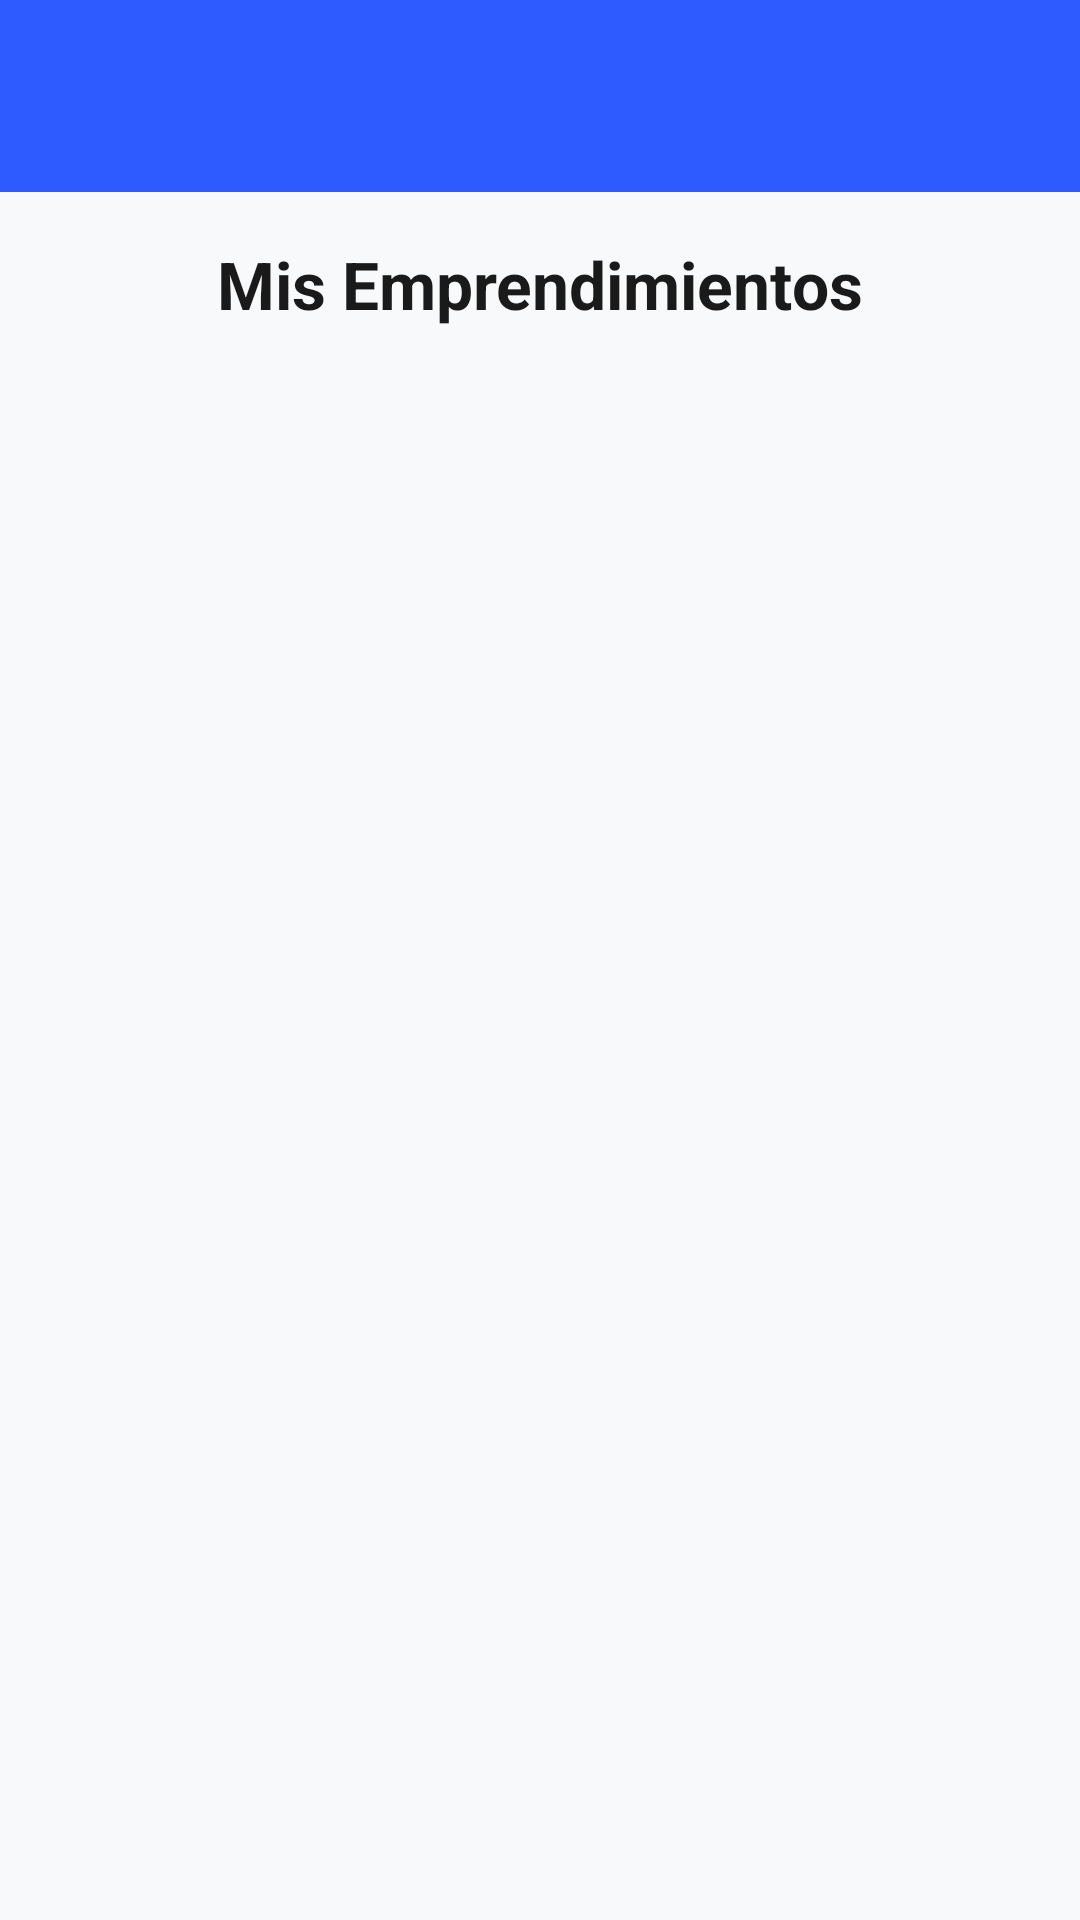

Here is an Android app screen rendered from its layout file. Give the layout XML and the strings, colors and styles it references.
<!-- AndroidManifest.xml: application theme Theme.ImpulsoLocalMovil -->
<!-- res/layout/activity_mis_emprendimientos.xml -->
<?xml version="1.0" encoding="utf-8"?>
<LinearLayout xmlns:android="http://schemas.android.com/apk/res/android"
    xmlns:app="http://schemas.android.com/apk/res-auto"
    android:layout_width="match_parent"
    android:layout_height="match_parent"
    android:orientation="vertical"
    android:background="#f8f9fa">

    
    <androidx.appcompat.widget.Toolbar
        android:id="@+id/toolbar"
        android:layout_width="match_parent"
        android:layout_height="?attr/actionBarSize"
        android:background="@color/primary"
        app:titleTextColor="@android:color/white"
        app:navigationIcon="@drawable/ic_back"
        app:navigationIconTint="@android:color/white" />

    <LinearLayout
        android:layout_width="match_parent"
        android:layout_height="match_parent"
        android:orientation="vertical"
        android:padding="16dp">

        
        <TextView
            android:layout_width="wrap_content"
            android:layout_height="wrap_content"
            android:text="Mis Emprendimientos"
            android:textSize="22sp"
            android:textStyle="bold"
            android:textColor="@color/text_primary"
            android:layout_gravity="center"
            android:layout_marginBottom="16dp" />

        
        <androidx.recyclerview.widget.RecyclerView
            android:id="@+id/rvMisEmprendimientos"
            android:layout_width="match_parent"
            android:layout_height="match_parent"
            android:padding="8dp"
            android:clipToPadding="false" />

        
        <LinearLayout
            android:id="@+id/layoutVacio"
            android:layout_width="match_parent"
            android:layout_height="match_parent"
            android:orientation="vertical"
            android:gravity="center"
            android:padding="32dp"
            android:visibility="gone">

            <TextView
                android:layout_width="wrap_content"
                android:layout_height="wrap_content"
                android:text="📊"
                android:textSize="64sp"
                android:layout_marginBottom="16dp" />

            <TextView
                android:layout_width="wrap_content"
                android:layout_height="wrap_content"
                android:text="No tienes emprendimientos"
                android:textSize="18sp"
                android:textStyle="bold"
                android:textColor="@color/text_primary"
                android:layout_marginBottom="8dp" />

            <TextView
                android:layout_width="wrap_content"
                android:layout_height="wrap_content"
                android:text="Crea tu primer emprendimiento para ver métricas"
                android:textSize="14sp"
                android:textColor="@color/text_secondary"
                android:gravity="center"
                android:layout_marginBottom="24dp" />

            <Button
                android:id="@+id/btnCrearEmprendimiento"
                android:layout_width="wrap_content"
                android:layout_height="44dp"
                android:text="➕ Crear Emprendimiento"
                android:backgroundTint="@color/success"
                android:textColor="@android:color/white" />

        </LinearLayout>

    </LinearLayout>

</LinearLayout>
<!-- resources referenced by this layout -->
<resources>
  <color name="primary">#2E5BFF</color>
  <color name="success">#28a745</color>
  <color name="text_primary">#1A1A1A</color>
  <color name="text_secondary">#757575</color>
  <style name="Theme.ImpulsoLocalMovil" parent="Base.Theme.ImpulsoLocalMovil" />
  <style name="Base.Theme.ImpulsoLocalMovil" parent="Theme.Material3.DayNight.NoActionBar">
          
          
      </style>
</resources>
